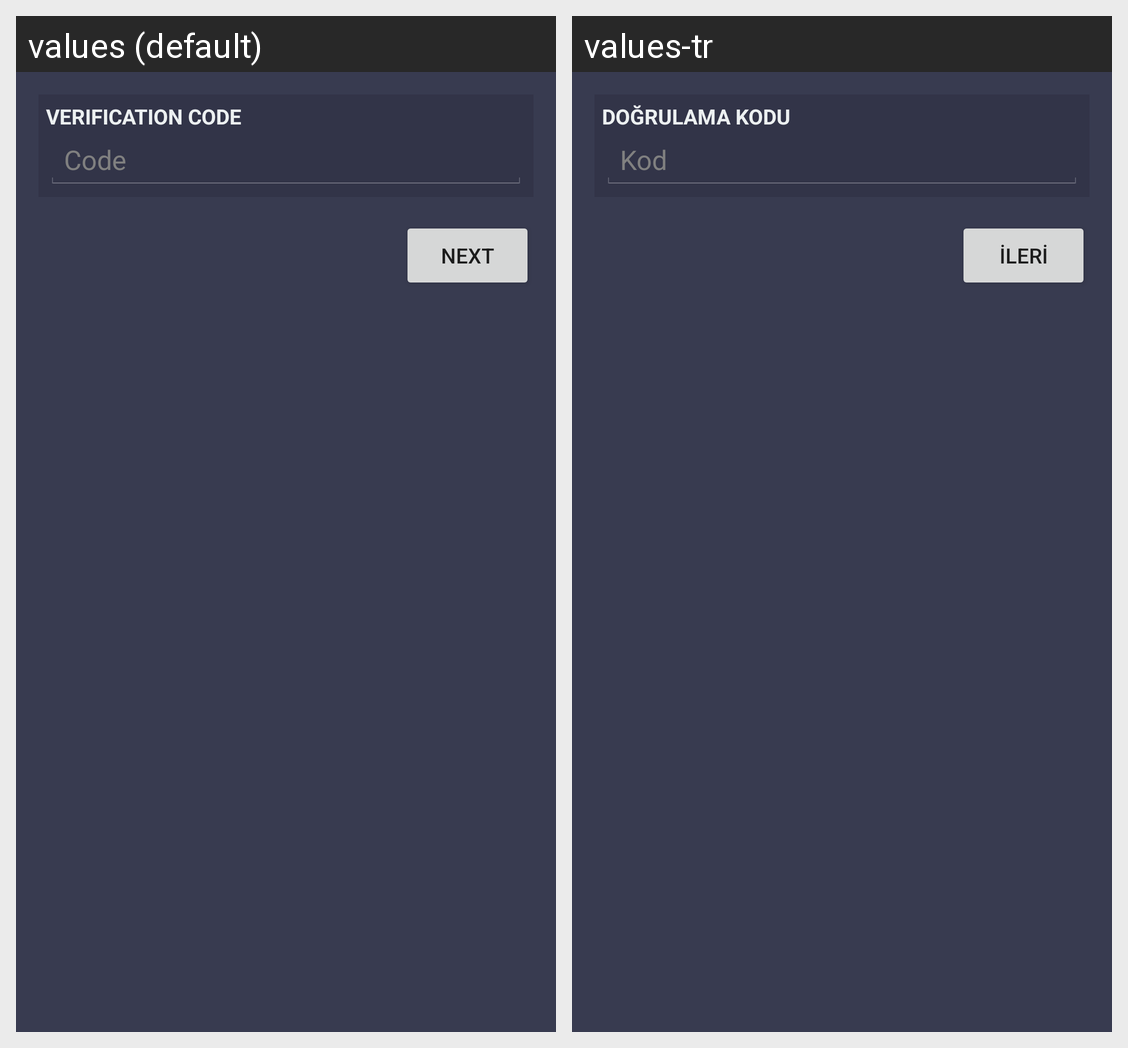

Locale-by-locale string values for the Android screen shown in this grid:
Android screen res/layout/activity_kullanicidogrulama.xml rendered under 2 locales, left to right: values (default), values-tr. Device: Nexus 5 (rendered at 1080×1920; each locale shown at half size, 540×960, under a caption strip naming it); theme AppTheme.
Strings drawn on this screen, with the default value and each locale's value (text and hints the layout hard-codes, and strings that could not be matched under every locale, appear in the picture but are not listed):

verification_code
  values: VERIFICATION CODE
  values-tr: DOĞRULAMA KODU

code
  values: Code
  values-tr: Kod

next
  values: next
  values-tr: ileri
